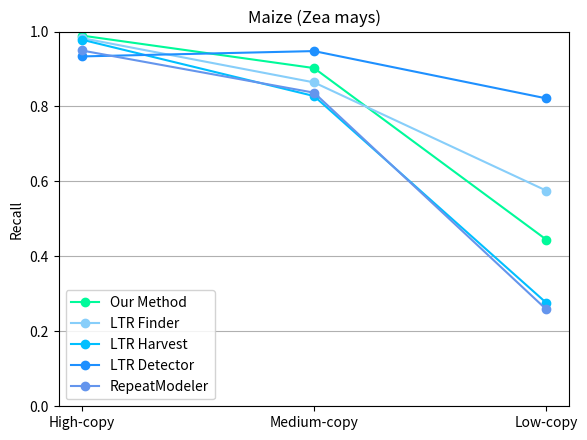

Write Python code to recreate this figure.
import matplotlib.pyplot as plt
import numpy as np

# ---------------------
# Data
# ---------------------
classes = ['High-copy', 'Medium-copy', 'Low-copy']
x = np.arange(len(classes))

recall_mine           = [0.989270, 0.902526, 0.444876]
recall_finder         = [0.982564, 0.864291, 0.575545]
recall_harvest        = [0.978324, 0.827887, 0.276199]
recall_detector       = [0.933618, 0.947868, 0.821713]
recall_repeatmodeler  = [0.949455, 0.836861, 0.258747]
 

# ---------------------
# Plot
# ---------------------
fig, ax = plt.subplots(figsize=(6, 4.5))

ax.plot(x, recall_mine,           marker='o', label='Our Method',       color='mediumspringgreen')
ax.plot(x, recall_finder,        marker='o', label='LTR Finder',         color='lightskyblue') 
ax.plot(x, recall_harvest,        marker='o', label='LTR Harvest',      color='deepskyblue')
ax.plot(x, recall_detector,       marker='o', label='LTR Detector',     color='dodgerblue')
ax.plot(x, recall_repeatmodeler,  marker='o', label='RepeatModeler',    color='cornflowerblue')


# ---------------------
# Styling
# ---------------------
ax.set_xticks(x)
ax.set_xticklabels(classes)
ax.set_ylim(0, 1)
ax.set_ylabel('Recall')
ax.set_title('Maize (Zea mays)')
ax.grid(True, axis='y')


ax.legend(loc='best', frameon=True, framealpha=0.85)

fig.tight_layout()
fig.savefig('maize_line.png', dpi=300)
plt.show()
